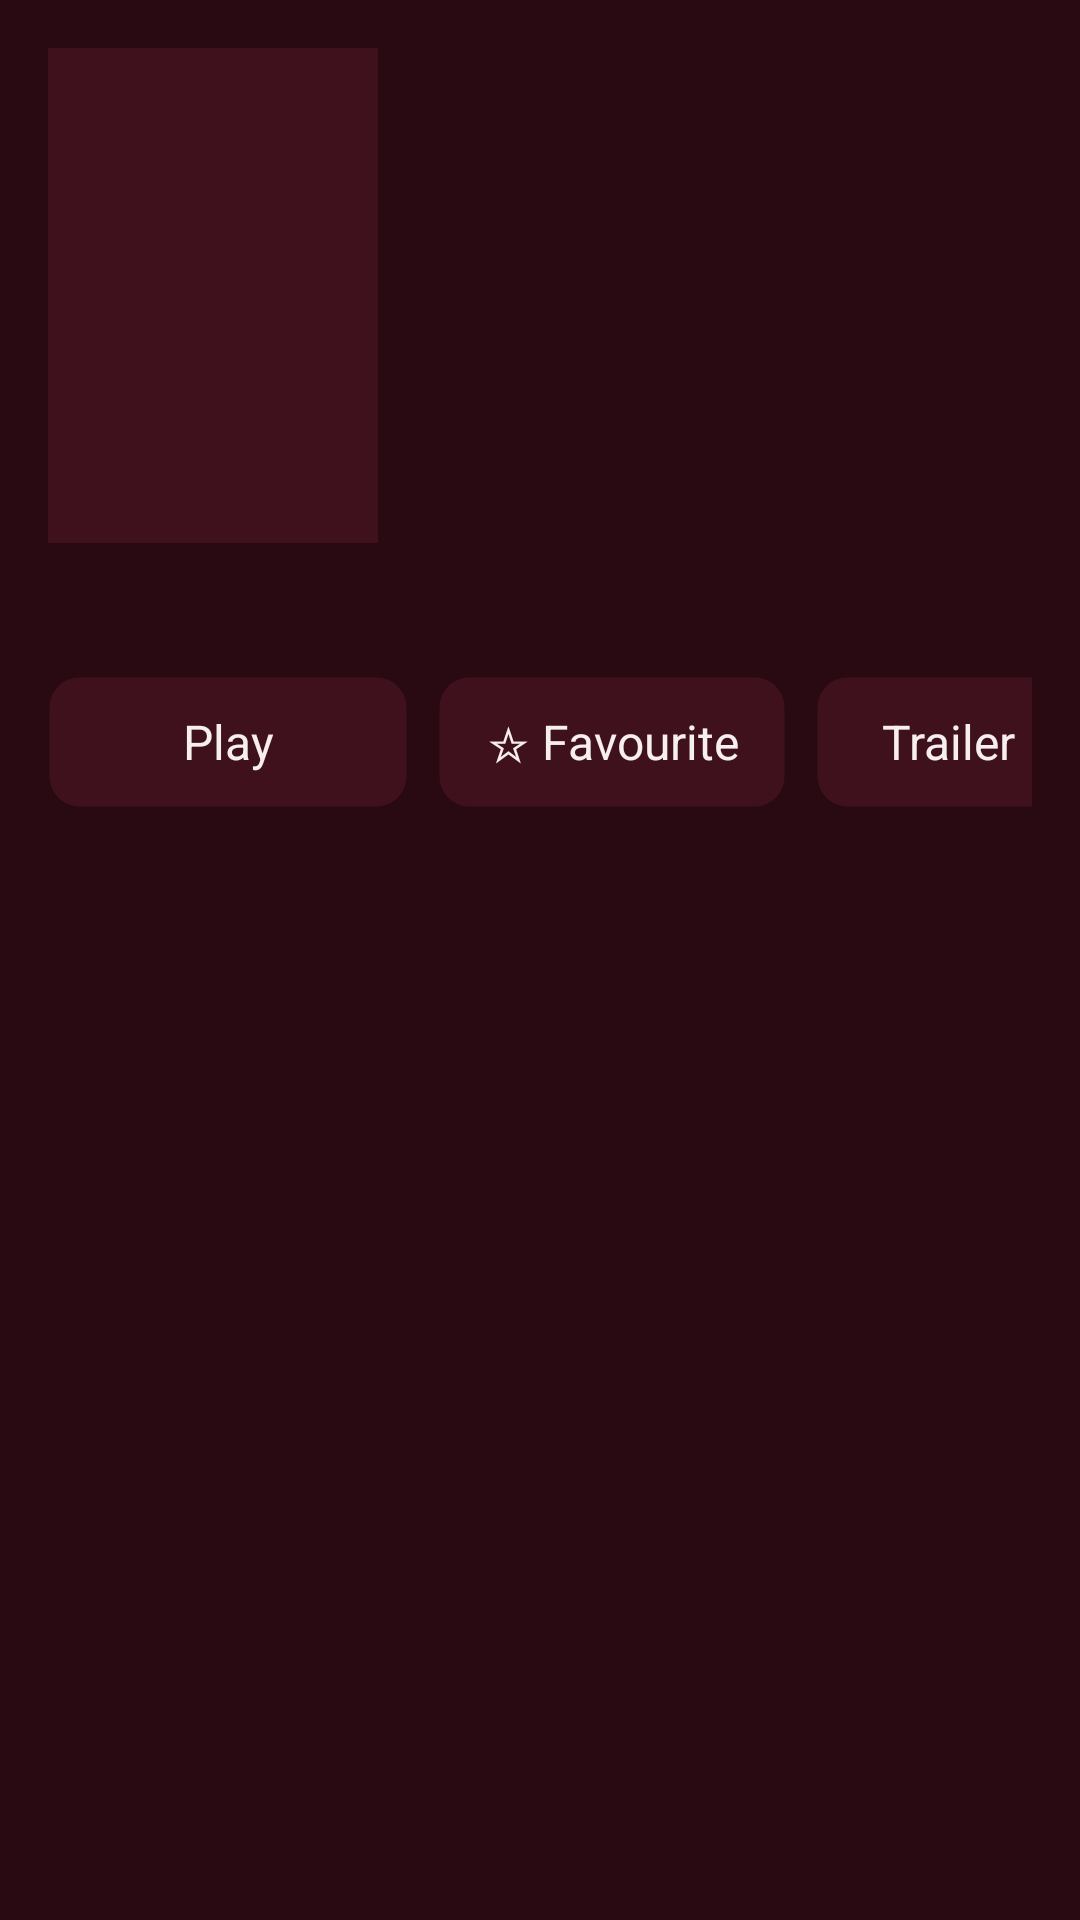

Here is an Android app screen rendered from its layout file. Give the layout XML and the strings, colors and styles it references.
<!-- AndroidManifest.xml: application theme Theme.IptvPlayer -->
<!-- res/layout/screen_vod_detail_mobile.xml -->
<?xml version="1.0" encoding="utf-8"?>
<LinearLayout xmlns:android="http://schemas.android.com/apk/res/android"
    android:layout_width="match_parent"
    android:layout_height="match_parent"
    android:orientation="vertical"
    android:paddingStart="16dp"
    android:paddingTop="16dp"
    android:paddingEnd="16dp">

    <LinearLayout
        android:layout_width="match_parent"
        android:layout_height="wrap_content"
        android:orientation="horizontal">

        <ImageView
            android:id="@+id/poster"
            android:layout_width="110dp"
            android:layout_height="165dp"
            android:background="?attr/wtSurface"
            android:importantForAccessibility="no"
            android:scaleType="centerCrop" />

        <LinearLayout
            android:layout_width="0dp"
            android:layout_height="wrap_content"
            android:layout_marginStart="16dp"
            android:layout_weight="1"
            android:orientation="vertical">

            <TextView
                android:id="@+id/title"
                style="@style/Text.Title"
                android:layout_width="match_parent"
                android:layout_height="wrap_content"
                android:ellipsize="end"
                android:maxLines="3"
                android:textSize="21sp" />

            <TextView
                android:id="@+id/meta"
                style="@style/Text.Secondary"
                android:layout_width="match_parent"
                android:layout_height="wrap_content"
                android:layout_marginTop="6dp"
                android:maxLines="2"
                android:ellipsize="end"
                android:textSize="14sp" />

            <TextView
                android:id="@+id/people"
                style="@style/Text.Secondary"
                android:layout_width="match_parent"
                android:layout_height="wrap_content"
                android:layout_marginTop="6dp"
                android:ellipsize="end"
                android:maxLines="3"
                android:textSize="13sp" />
        </LinearLayout>
    </LinearLayout>

    <TextView
        android:id="@+id/plot"
        style="@style/Text.Body"
        android:layout_width="match_parent"
        android:layout_height="wrap_content"
        android:layout_marginTop="12dp"
        android:ellipsize="end"
        android:lineSpacingExtra="2dp"
        android:maxLines="4"
        android:textSize="15sp" />

    <HorizontalScrollView
        android:layout_width="match_parent"
        android:layout_height="wrap_content"
        android:layout_marginTop="12dp"
        android:scrollbars="none">

        <LinearLayout
            android:layout_width="wrap_content"
            android:layout_height="wrap_content"
            android:gravity="center_vertical"
            android:orientation="horizontal">

            <TextView
                android:id="@+id/play"
                style="@style/ControlButton"
                android:minWidth="120dp"
                android:text="@string/play" />

            
            <TextView
                android:id="@+id/from_start"
                style="@style/ControlButton"
                android:text="@string/from_start"
                android:visibility="gone" />

            <TextView
                android:id="@+id/favourite"
                style="@style/ControlButton"
                android:text="@string/vod_fav_add" />

            <TextView
                android:id="@+id/trailer"
                style="@style/ControlButton"
                android:text="@string/trailer" />

            <com.worldtv.iptvplayer.ui.LoadingDots
                android:id="@+id/busy"
                android:layout_width="40dp"
                android:layout_height="10dp"
                android:layout_marginStart="8dp"
                android:visibility="gone" />
        </LinearLayout>
    </HorizontalScrollView>

    <TextView
        android:id="@+id/message"
        style="@style/Text.Secondary"
        android:layout_width="match_parent"
        android:layout_height="wrap_content"
        android:layout_marginTop="6dp"
        android:maxLines="2"
        android:textSize="14sp" />

    
    <HorizontalScrollView
        android:id="@+id/cast_scroll"
        android:layout_width="match_parent"
        android:layout_height="wrap_content"
        android:layout_marginTop="14dp"
        android:focusable="false"
        android:scrollbars="none"
        android:visibility="gone">

        <LinearLayout
            android:id="@+id/cast_row"
            android:layout_width="wrap_content"
            android:layout_height="wrap_content"
            android:orientation="horizontal" />
    </HorizontalScrollView>

    
    <HorizontalScrollView
        android:id="@+id/seasons_scroll"
        android:layout_width="match_parent"
        android:layout_height="wrap_content"
        android:layout_marginTop="8dp"
        android:scrollbars="none"
        android:visibility="gone">

        <LinearLayout
            android:id="@+id/seasons"
            android:layout_width="wrap_content"
            android:layout_height="wrap_content"
            android:orientation="horizontal" />
    </HorizontalScrollView>

    <androidx.recyclerview.widget.RecyclerView
        android:id="@+id/episodes"
        android:layout_width="match_parent"
        android:layout_height="0dp"
        android:layout_marginTop="10dp"
        android:layout_weight="1"
        android:scrollbars="vertical"
        android:visibility="gone" />
</LinearLayout>
<!-- resources referenced by this layout -->
<resources>
  <string name="from_start">From start</string>
  <string name="play">Play</string>
  <string name="trailer">Trailer</string>
  <string name="vod_fav_add">☆ Favourite</string>
  <style name="ControlButton" parent="TileButton">
          <item name="android:layout_width">wrap_content</item>
          <item name="android:layout_height">44dp</item>
          <item name="android:layout_marginEnd">10dp</item>
          <item name="android:minWidth">88dp</item>
          <item name="android:paddingStart">16dp</item>
          <item name="android:paddingEnd">16dp</item>
          <item name="android:textSize">16sp</item>
      </style>
  <style name="Text.Body" parent="">
          <item name="android:textColor">?attr/wtTextPrimary</item>
          <item name="android:textSize">18sp</item>
      </style>
  <style name="Text.Secondary" parent="">
          <item name="android:textColor">?attr/wtTextSecondary</item>
          <item name="android:textSize">16sp</item>
      </style>
  <style name="Text.Title" parent="">
          <item name="android:textColor">?attr/wtTextPrimary</item>
          <item name="android:textSize">28sp</item>
          <item name="android:textStyle">bold</item>
      </style>
  <style name="Theme.IptvPlayer" parent="android:Theme.Material.NoActionBar.Fullscreen">
          <item name="android:windowBackground">@color/background</item>
          <item name="android:colorBackground">@color/background</item>
          <item name="android:colorAccent">@color/accent</item>
          <item name="android:windowContentOverlay">@null</item>
          <item name="wtBackground">@color/background</item>
          <item name="wtBar">@color/background</item>
          <item name="wtSurface">@color/surface</item>
          <item name="wtSurfaceActive">@color/surface_active</item>
          <item name="wtSlot">#803F111C</item>
          <item name="wtStroke">#00000000</item>
          <item name="wtDivider">@color/divider</item>
          <item name="wtAccent">@color/accent</item>
          <item name="wtPressed">@color/pressed</item>
          <item name="wtTextPrimary">@color/text_primary</item>
          <item name="wtTextSecondary">@color/text_secondary</item>
          <item name="wtScrim">@color/scrim</item>
          <item name="wtHeroFade">@drawable/bg_hero_fade_classic</item>
      </style>
  <style name="TileButton" parent="">
          <item name="android:layout_height">52dp</item>
          <item name="android:background">@drawable/bg_tile</item>
          <item name="android:focusable">true</item>
          <item name="android:gravity">center</item>
          <item name="android:paddingStart">20dp</item>
          <item name="android:paddingEnd">20dp</item>
          <item name="android:textColor">?attr/wtTextPrimary</item>
          <item name="android:textSize">18sp</item>
          <item name="android:stateListAnimator">@null</item>
      </style>
  <color name="background">#FF2A0A12</color>
  <color name="accent">#FFB0243F</color>
  <color name="surface">#FF3F111C</color>
  <color name="surface_active">#FF5E1A2A</color>
  <color name="divider">#FF57202D</color>
  <color name="pressed">#FFE8607A</color>
  <color name="text_primary">#FFF7EEF0</color>
  <color name="text_secondary">#FFC9A9B0</color>
  <color name="scrim">#D91A060B</color>
  <!-- drawable bg_hero_fade_classic (drawable) -->
  <?xml version="1.0" encoding="utf-8"?>
  <shape xmlns:android="http://schemas.android.com/apk/res/android">
      <gradient android:angle="270" android:centerY="0.45" android:startColor="#002A0A12" android:centerColor="#A62A0A12" android:endColor="#FF2A0A12" />
  </shape>
</resources>
